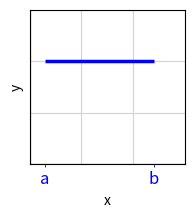

Here is the Python script that generated this plot: (Note: this script raises an exception after producing the figure.)
import matplotlib.pyplot as plt
import numpy as np
from matplotlib.ticker import MaxNLocator

fig, ax1 = plt.subplots(figsize=(2, 2))

#Axis limits and grid
plt.ylim(0, 3)
ax1.set_xlim(0, 3) 
ax1.set_xticks(np.arange(0, 4, 1)) 
ax1.grid(True, which='major', color='lightgray', linestyle='-')
ax1.tick_params(axis='x', which='major', length=0, labelbottom=False) #Hides number ticks on xy-axis
ax1.tick_params(axis='y', which='major', length=0, labelleft=False)

#Add a,b to axis
tick_positions = [0.3, 2.4]
tick_labels = ['a', 'b']
ax1.set_xticks(tick_positions, minor=True)
ax1.set_xticklabels(tick_labels, minor=True)
ax1.tick_params(axis='x', which='minor', colors='blue', labelsize=12)

#Draw line
ax1.hlines(2, xmin=tick_positions[0], xmax=tick_positions[1], color="blue", linewidth=2.5)

ax1.set_xlabel("x")
ax1.set_ylabel("y")
ax1.axhline(0, color="black", linewidth=0.8)
ax1.axvline(0, color="black", linewidth=0.8)

#Save plot as pdf and show
plt.savefig("images/note16/rolles1.pdf", format="pdf", bbox_inches="tight")
plt.show()
